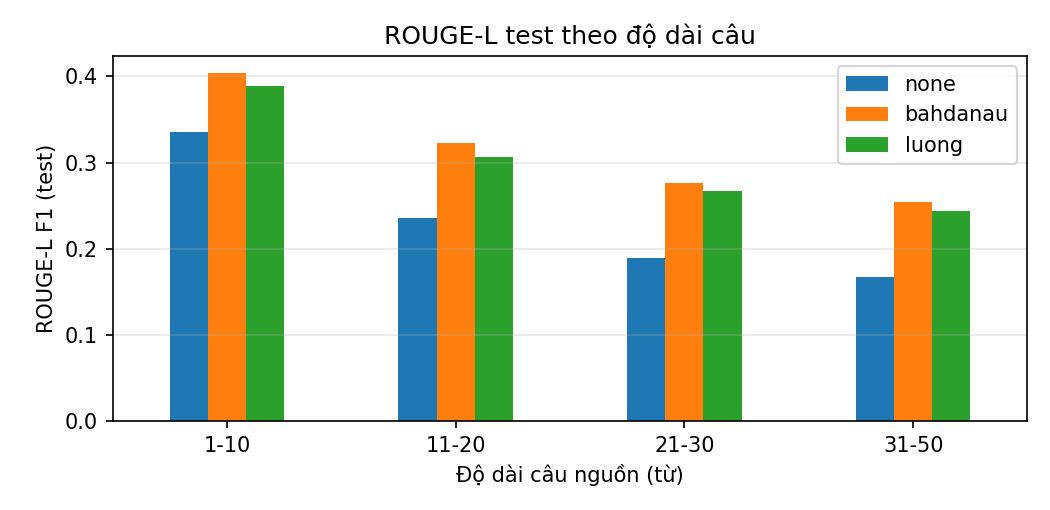

The table this chart was drawn from, first rows:
do_dai, none, bahdanau, luong, so_cau
1-10, 0.336, 0.4035, 0.3886, 318
11-20, 0.2357, 0.3225, 0.3066, 688
21-30, 0.1896, 0.2761, 0.2669, 531
31-50, 0.1677, 0.2544, 0.2442, 249
